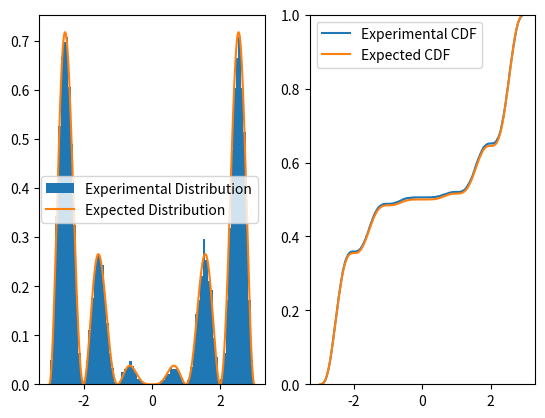

Recreate this plot in Python.
#!/usr/bin/env python3
import numpy as np
import matplotlib.pyplot as plt
import math

PI = math.pi
ETA95 = 1.96

def func_points(function) -> ([float], [float]):
    x = np.linspace(-3, 3, 1000)
    y = []
    for v in x:
        y.append(function(v))
    return x, y

def weird_function(x: float) -> float:
    return x**2 * math.sin(x * PI)**2

def weird_integral(x: float) -> float:
    return ((4 * PI**3 * x**3 - 6 * PI * x * math.cos(2 * PI * x)
            + (3 - 6 * PI**2 * x**2) * math.sin(2 * PI * x))
            / (24 * PI**3) + 4.424009112268247) / 8.8480182

def sampling_weird(a: float, b: float, upper: float) -> float:
    while True:
        x = float(np.random.uniform(a, b, 1)[0])
        u = float(np.random.uniform(0, upper, 1)[0])
        if u <= weird_function(x):
            return x

def bootstrap_procedure(array, r0: int, gamma: float, st_func):
    r = math.ceil(2*r0/(1-gamma))-1
    stat_calculated = []
    for _ in range(r):
        draws = np.random.choice(array, len(array))
        stat_calculated.append(st_func(draws))
    stat_calculated.sort()
    return float(stat_calculated[r0]), float(stat_calculated[r + 1 - r0])

def es3median(arr_sorted):
    es3quantile(arr_sorted, 0.5)

def es3mean(arr):
    n = len(arr)
    mean = float(np.mean(arr))
    std_dev_mean = float(np.std(arr))
    error_mean = ETA95 * std_dev_mean / math.sqrt(n)
    print("Mean", mean, "+-", error_mean,
          "with CI", (mean - error_mean, mean + error_mean),
          "\n\tand with bootstrap CI", bootstrap_procedure(arr, 25, 0.95, np.mean))

def es3quantile(arr_sorted, q):
    n = len(arr_sorted)
    quant = np.quantile(arr_sorted, q)
    low = math.floor(n * q - ETA95 * math.sqrt(n * q * (1 - q)))
    up = math.ceil(n * q + ETA95 * math.sqrt(n * q * (1 - q)) + 1)
    ci_boot = bootstrap_procedure(arr_sorted, 25, 0.95, lambda arr: np.quantile(arr, q))

    if q == 0.5:
        print("The median is ", end="")
    else:
        print("The", q, "quantile is ", end="")
    print(quant, "with CI", (arr_sorted[low], arr_sorted[up]),
          "\n\tand with bootstrap CI", ci_boot)

def es4(samples):
    n = 200
    correct = 0
    for subset in np.reshape(samples, (100, n)):
        mean = float(np.mean(subset))
        std_dev = float(np.std(subset))
        err = ETA95 * std_dev / math.sqrt(n)
        if (mean - err) <= 0 <= (mean + err):
            correct += 1
    print("True mean is in interval ", correct, "% of the times")

def main():
    #### Subpoint 1
    y_upper_bound = 6.36 # obtained with WolframAlpha
    samples = []
    n = 20000
    for _ in range(n):
        samples.append(sampling_weird(-3, 3, y_upper_bound))

    #### Subpoint 3
    sub_sample = samples[:200]
    sub_sample.sort()
    print("Over 200 cases:")
    es3median(sub_sample)
    es3mean(sub_sample)
    es3quantile(sub_sample, 0.9)

    ### Subpoint 4
    es4(samples)

    ### Subpoint 2
    fig, ax = plt.subplots(1, 2)

    bins=80
    ax[0].hist(samples, label="Experimental Distribution", bins=bins, density=True)
    x_distr, y_distr = func_points(lambda x: weird_function(x) / 8.8480182)
    ax[0].plot(x_distr, y_distr, label="Expected Distribution")

    ax[1].ecdf(samples, label="Experimental CDF")
    x_int, y_int = func_points(weird_integral)
    ax[1].plot(x_int, y_int, label="Expected CDF")

    ax[0].legend()
    ax[1].legend()
    plt.show()

if __name__ == "__main__":
    main()
